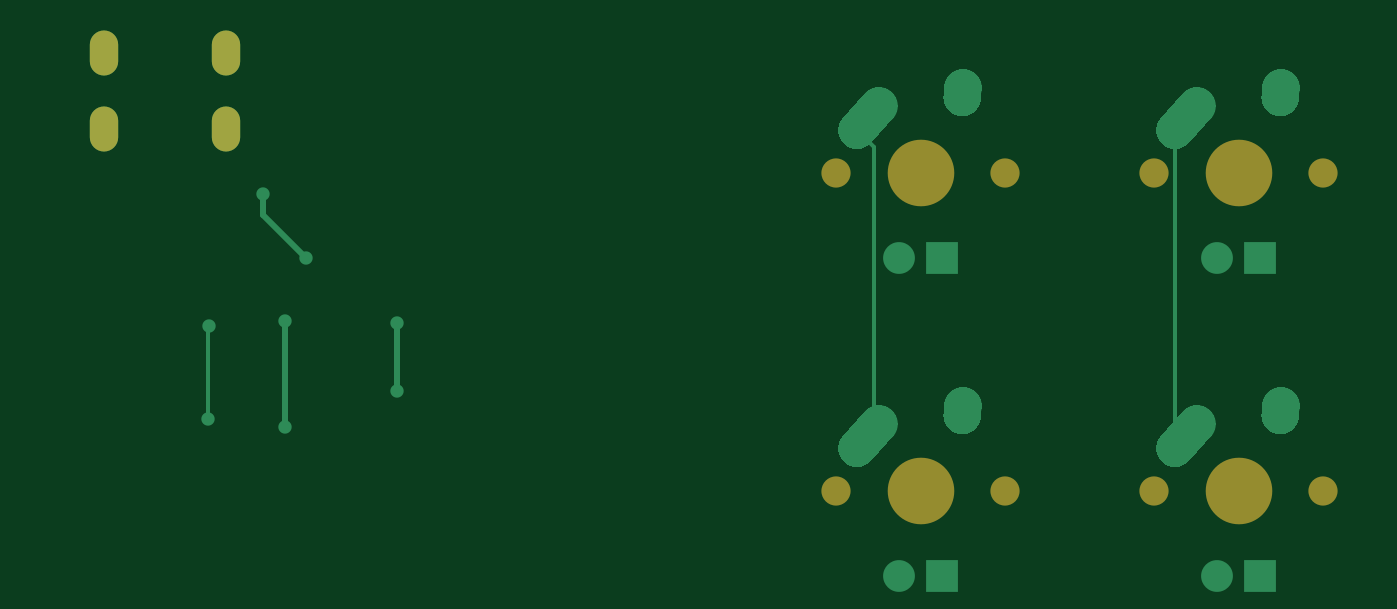
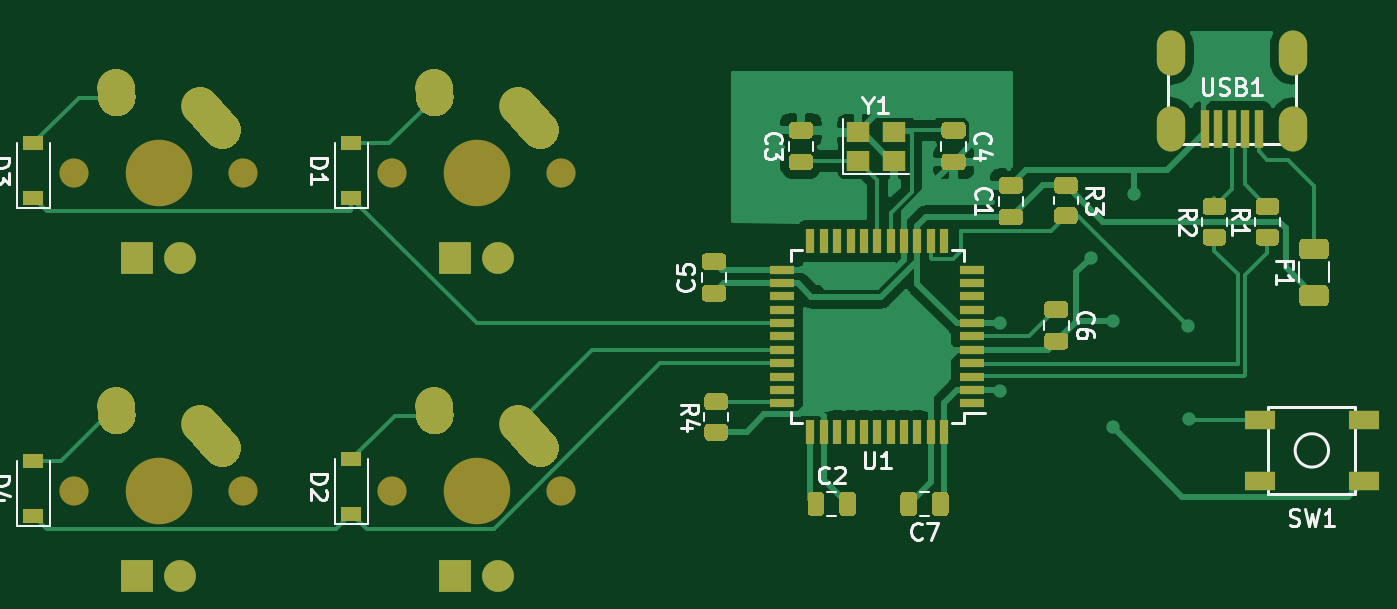
Circuit board: 7 layer files. Board 79.7 x 32.5 mm.
- bottom_copper: kevins-pcb-numpad-B_Cu.gbl (57565 bytes)
- bottom_mask: kevins-pcb-numpad-B_Mask.gbs (14560 bytes)
- bottom_silk: kevins-pcb-numpad-B_SilkS.gbo (29928 bytes)
- outline: kevins-pcb-numpad-Edge_Cuts.gm1 (441 bytes)
- top_copper: kevins-pcb-numpad-F_Cu.gtl (6074 bytes)
- top_mask: kevins-pcb-numpad-F_Mask.gts (1061 bytes)
- top_silk: kevins-pcb-numpad-F_SilkS.gto (1064 bytes)

=== bottom_copper: kevins-pcb-numpad-B_Cu.gbl (57565 bytes, source omitted) ===
=== bottom_mask: kevins-pcb-numpad-B_Mask.gbs (14560 bytes, source omitted) ===
=== bottom_silk: kevins-pcb-numpad-B_SilkS.gbo (29928 bytes, source omitted) ===
=== outline: kevins-pcb-numpad-Edge_Cuts.gm1 ===
%TF.GenerationSoftware,KiCad,Pcbnew,(5.1.8)-1*%
%TF.CreationDate,2020-12-11T14:52:39-05:00*%
%TF.ProjectId,kevins-pcb-numpad,6b657669-6e73-42d7-9063-622d6e756d70,rev?*%
%TF.SameCoordinates,Original*%
%TF.FileFunction,Profile,NP*%
%FSLAX46Y46*%
G04 Gerber Fmt 4.6, Leading zero omitted, Abs format (unit mm)*
G04 Created by KiCad (PCBNEW (5.1.8)-1) date 2020-12-11 14:52:39*
%MOMM*%
%LPD*%
G01*
G04 APERTURE LIST*
G04 APERTURE END LIST*
M02*

=== top_copper: kevins-pcb-numpad-F_Cu.gtl ===
%TF.GenerationSoftware,KiCad,Pcbnew,(5.1.8)-1*%
%TF.CreationDate,2020-12-11T14:52:39-05:00*%
%TF.ProjectId,kevins-pcb-numpad,6b657669-6e73-42d7-9063-622d6e756d70,rev?*%
%TF.SameCoordinates,Original*%
%TF.FileFunction,Copper,L1,Top*%
%TF.FilePolarity,Positive*%
%FSLAX46Y46*%
G04 Gerber Fmt 4.6, Leading zero omitted, Abs format (unit mm)*
G04 Created by KiCad (PCBNEW (5.1.8)-1) date 2020-12-11 14:52:39*
%MOMM*%
%LPD*%
G01*
G04 APERTURE LIST*
%TA.AperFunction,ComponentPad*%
%ADD10O,1.700000X2.700000*%
%TD*%
%TA.AperFunction,ComponentPad*%
%ADD11R,1.905000X1.905000*%
%TD*%
%TA.AperFunction,ComponentPad*%
%ADD12C,1.905000*%
%TD*%
%TA.AperFunction,ComponentPad*%
%ADD13C,2.250000*%
%TD*%
%TA.AperFunction,ViaPad*%
%ADD14C,0.800000*%
%TD*%
%TA.AperFunction,Conductor*%
%ADD15C,0.381000*%
%TD*%
%TA.AperFunction,Conductor*%
%ADD16C,0.254000*%
%TD*%
G04 APERTURE END LIST*
D10*
%TO.P,USB1,6*%
%TO.N,Net-(USB1-Pad6)*%
X40006250Y-81756250D03*
X47306250Y-81756250D03*
X47306250Y-86256250D03*
X40006250Y-86256250D03*
%TD*%
D11*
%TO.P,MX4,4*%
%TO.N,N/C*%
X109220000Y-113030000D03*
D12*
%TO.P,MX4,3*%
X106680000Y-113030000D03*
D13*
%TO.P,MX4,1*%
%TO.N,COL1*%
X105450000Y-103950000D03*
%TA.AperFunction,ComponentPad*%
G36*
G01*
X103388688Y-106247350D02*
X103388683Y-106247345D01*
G75*
G02*
X103302655Y-104658683I751317J837345D01*
G01*
X104612657Y-103198683D01*
G75*
G02*
X106201319Y-103112655I837345J-751317D01*
G01*
X106201319Y-103112655D01*
G75*
G02*
X106287347Y-104701317I-751317J-837345D01*
G01*
X104977345Y-106161317D01*
G75*
G02*
X103388683Y-106247345I-837345J751317D01*
G01*
G37*
%TD.AperFunction*%
%TO.P,MX4,2*%
%TO.N,Net-(D4-Pad2)*%
X110490000Y-102870000D03*
%TA.AperFunction,ComponentPad*%
G36*
G01*
X110373483Y-104572395D02*
X110372597Y-104572334D01*
G75*
G02*
X109327666Y-103372597I77403J1122334D01*
G01*
X109367666Y-102792597D01*
G75*
G02*
X110567403Y-101747666I1122334J-77403D01*
G01*
X110567403Y-101747666D01*
G75*
G02*
X111612334Y-102947403I-77403J-1122334D01*
G01*
X111572334Y-103527403D01*
G75*
G02*
X110372597Y-104572334I-1122334J77403D01*
G01*
G37*
%TD.AperFunction*%
%TD*%
%TO.P,MX3,2*%
%TO.N,Net-(D3-Pad2)*%
%TA.AperFunction,ComponentPad*%
G36*
G01*
X110373483Y-85522395D02*
X110372597Y-85522334D01*
G75*
G02*
X109327666Y-84322597I77403J1122334D01*
G01*
X109367666Y-83742597D01*
G75*
G02*
X110567403Y-82697666I1122334J-77403D01*
G01*
X110567403Y-82697666D01*
G75*
G02*
X111612334Y-83897403I-77403J-1122334D01*
G01*
X111572334Y-84477403D01*
G75*
G02*
X110372597Y-85522334I-1122334J77403D01*
G01*
G37*
%TD.AperFunction*%
X110490000Y-83820000D03*
%TO.P,MX3,1*%
%TO.N,COL1*%
%TA.AperFunction,ComponentPad*%
G36*
G01*
X103388688Y-87197350D02*
X103388683Y-87197345D01*
G75*
G02*
X103302655Y-85608683I751317J837345D01*
G01*
X104612657Y-84148683D01*
G75*
G02*
X106201319Y-84062655I837345J-751317D01*
G01*
X106201319Y-84062655D01*
G75*
G02*
X106287347Y-85651317I-751317J-837345D01*
G01*
X104977345Y-87111317D01*
G75*
G02*
X103388683Y-87197345I-837345J751317D01*
G01*
G37*
%TD.AperFunction*%
X105450000Y-84900000D03*
D12*
%TO.P,MX3,3*%
%TO.N,N/C*%
X106680000Y-93980000D03*
D11*
%TO.P,MX3,4*%
X109220000Y-93980000D03*
%TD*%
%TO.P,MX2,4*%
%TO.N,N/C*%
X90170000Y-113030000D03*
D12*
%TO.P,MX2,3*%
X87630000Y-113030000D03*
D13*
%TO.P,MX2,1*%
%TO.N,COL0*%
X86400000Y-103950000D03*
%TA.AperFunction,ComponentPad*%
G36*
G01*
X84338688Y-106247350D02*
X84338683Y-106247345D01*
G75*
G02*
X84252655Y-104658683I751317J837345D01*
G01*
X85562657Y-103198683D01*
G75*
G02*
X87151319Y-103112655I837345J-751317D01*
G01*
X87151319Y-103112655D01*
G75*
G02*
X87237347Y-104701317I-751317J-837345D01*
G01*
X85927345Y-106161317D01*
G75*
G02*
X84338683Y-106247345I-837345J751317D01*
G01*
G37*
%TD.AperFunction*%
%TO.P,MX2,2*%
%TO.N,Net-(D2-Pad2)*%
X91440000Y-102870000D03*
%TA.AperFunction,ComponentPad*%
G36*
G01*
X91323483Y-104572395D02*
X91322597Y-104572334D01*
G75*
G02*
X90277666Y-103372597I77403J1122334D01*
G01*
X90317666Y-102792597D01*
G75*
G02*
X91517403Y-101747666I1122334J-77403D01*
G01*
X91517403Y-101747666D01*
G75*
G02*
X92562334Y-102947403I-77403J-1122334D01*
G01*
X92522334Y-103527403D01*
G75*
G02*
X91322597Y-104572334I-1122334J77403D01*
G01*
G37*
%TD.AperFunction*%
%TD*%
D11*
%TO.P,MX1,4*%
%TO.N,N/C*%
X90170000Y-93980000D03*
D12*
%TO.P,MX1,3*%
X87630000Y-93980000D03*
D13*
%TO.P,MX1,1*%
%TO.N,COL0*%
X86400000Y-84900000D03*
%TA.AperFunction,ComponentPad*%
G36*
G01*
X84338688Y-87197350D02*
X84338683Y-87197345D01*
G75*
G02*
X84252655Y-85608683I751317J837345D01*
G01*
X85562657Y-84148683D01*
G75*
G02*
X87151319Y-84062655I837345J-751317D01*
G01*
X87151319Y-84062655D01*
G75*
G02*
X87237347Y-85651317I-751317J-837345D01*
G01*
X85927345Y-87111317D01*
G75*
G02*
X84338683Y-87197345I-837345J751317D01*
G01*
G37*
%TD.AperFunction*%
%TO.P,MX1,2*%
%TO.N,Net-(D1-Pad2)*%
X91440000Y-83820000D03*
%TA.AperFunction,ComponentPad*%
G36*
G01*
X91323483Y-85522395D02*
X91322597Y-85522334D01*
G75*
G02*
X90277666Y-84322597I77403J1122334D01*
G01*
X90317666Y-83742597D01*
G75*
G02*
X91517403Y-82697666I1122334J-77403D01*
G01*
X91517403Y-82697666D01*
G75*
G02*
X92562334Y-83897403I-77403J-1122334D01*
G01*
X92522334Y-84477403D01*
G75*
G02*
X91322597Y-85522334I-1122334J77403D01*
G01*
G37*
%TD.AperFunction*%
%TD*%
D14*
%TO.N,GND*%
X50800000Y-104140000D03*
X50800000Y-97790000D03*
X52070000Y-93980000D03*
X49530000Y-90170000D03*
%TO.N,+5V*%
X57531000Y-101981000D03*
X57537250Y-97910750D03*
%TO.N,Net-(R3-Pad2)*%
X46228000Y-103632000D03*
X46282500Y-98098500D03*
%TD*%
D15*
%TO.N,GND*%
X50800000Y-104140000D02*
X50800000Y-97790000D01*
X49530000Y-91440000D02*
X49530000Y-90170000D01*
X52070000Y-93980000D02*
X49530000Y-91440000D01*
%TO.N,+5V*%
X57531000Y-97917000D02*
X57537250Y-97910750D01*
X57531000Y-101981000D02*
X57531000Y-97917000D01*
D16*
%TO.N,COL0*%
X86106000Y-87376000D02*
X85090000Y-86360000D01*
X86106000Y-103656000D02*
X86106000Y-87376000D01*
X86400000Y-103950000D02*
X86106000Y-103656000D01*
%TO.N,COL1*%
X104140000Y-86360000D02*
X104140000Y-105410000D01*
%TO.N,Net-(R3-Pad2)*%
X46228000Y-98153000D02*
X46282500Y-98098500D01*
X46228000Y-103632000D02*
X46228000Y-98153000D01*
%TD*%
M02*

=== top_mask: kevins-pcb-numpad-F_Mask.gts ===
%TF.GenerationSoftware,KiCad,Pcbnew,(5.1.8)-1*%
%TF.CreationDate,2020-12-11T14:52:39-05:00*%
%TF.ProjectId,kevins-pcb-numpad,6b657669-6e73-42d7-9063-622d6e756d70,rev?*%
%TF.SameCoordinates,Original*%
%TF.FileFunction,Soldermask,Top*%
%TF.FilePolarity,Negative*%
%FSLAX46Y46*%
G04 Gerber Fmt 4.6, Leading zero omitted, Abs format (unit mm)*
G04 Created by KiCad (PCBNEW (5.1.8)-1) date 2020-12-11 14:52:39*
%MOMM*%
%LPD*%
G01*
G04 APERTURE LIST*
%ADD10O,1.700000X2.700000*%
%ADD11C,1.750000*%
%ADD12C,3.987800*%
G04 APERTURE END LIST*
D10*
%TO.C,USB1*%
X40006250Y-81756250D03*
X47306250Y-81756250D03*
X47306250Y-86256250D03*
X40006250Y-86256250D03*
%TD*%
D11*
%TO.C,MX4*%
X113030000Y-107950000D03*
X102870000Y-107950000D03*
D12*
X107950000Y-107950000D03*
%TD*%
%TO.C,MX3*%
X107950000Y-88900000D03*
D11*
X102870000Y-88900000D03*
X113030000Y-88900000D03*
%TD*%
%TO.C,MX2*%
X93980000Y-107950000D03*
X83820000Y-107950000D03*
D12*
X88900000Y-107950000D03*
%TD*%
D11*
%TO.C,MX1*%
X93980000Y-88900000D03*
X83820000Y-88900000D03*
D12*
X88900000Y-88900000D03*
%TD*%
M02*

=== top_silk: kevins-pcb-numpad-F_SilkS.gto ===
%TF.GenerationSoftware,KiCad,Pcbnew,(5.1.8)-1*%
%TF.CreationDate,2020-12-11T14:52:39-05:00*%
%TF.ProjectId,kevins-pcb-numpad,6b657669-6e73-42d7-9063-622d6e756d70,rev?*%
%TF.SameCoordinates,Original*%
%TF.FileFunction,Legend,Top*%
%TF.FilePolarity,Positive*%
%FSLAX46Y46*%
G04 Gerber Fmt 4.6, Leading zero omitted, Abs format (unit mm)*
G04 Created by KiCad (PCBNEW (5.1.8)-1) date 2020-12-11 14:52:39*
%MOMM*%
%LPD*%
G01*
G04 APERTURE LIST*
%ADD10O,1.700000X2.700000*%
%ADD11C,1.750000*%
%ADD12C,3.987800*%
G04 APERTURE END LIST*
%LPC*%
D10*
%TO.C,USB1*%
X40006250Y-81756250D03*
X47306250Y-81756250D03*
X47306250Y-86256250D03*
X40006250Y-86256250D03*
%TD*%
D11*
%TO.C,MX4*%
X113030000Y-107950000D03*
X102870000Y-107950000D03*
D12*
X107950000Y-107950000D03*
%TD*%
%TO.C,MX3*%
X107950000Y-88900000D03*
D11*
X102870000Y-88900000D03*
X113030000Y-88900000D03*
%TD*%
%TO.C,MX2*%
X93980000Y-107950000D03*
X83820000Y-107950000D03*
D12*
X88900000Y-107950000D03*
%TD*%
D11*
%TO.C,MX1*%
X93980000Y-88900000D03*
X83820000Y-88900000D03*
D12*
X88900000Y-88900000D03*
%TD*%
M02*

